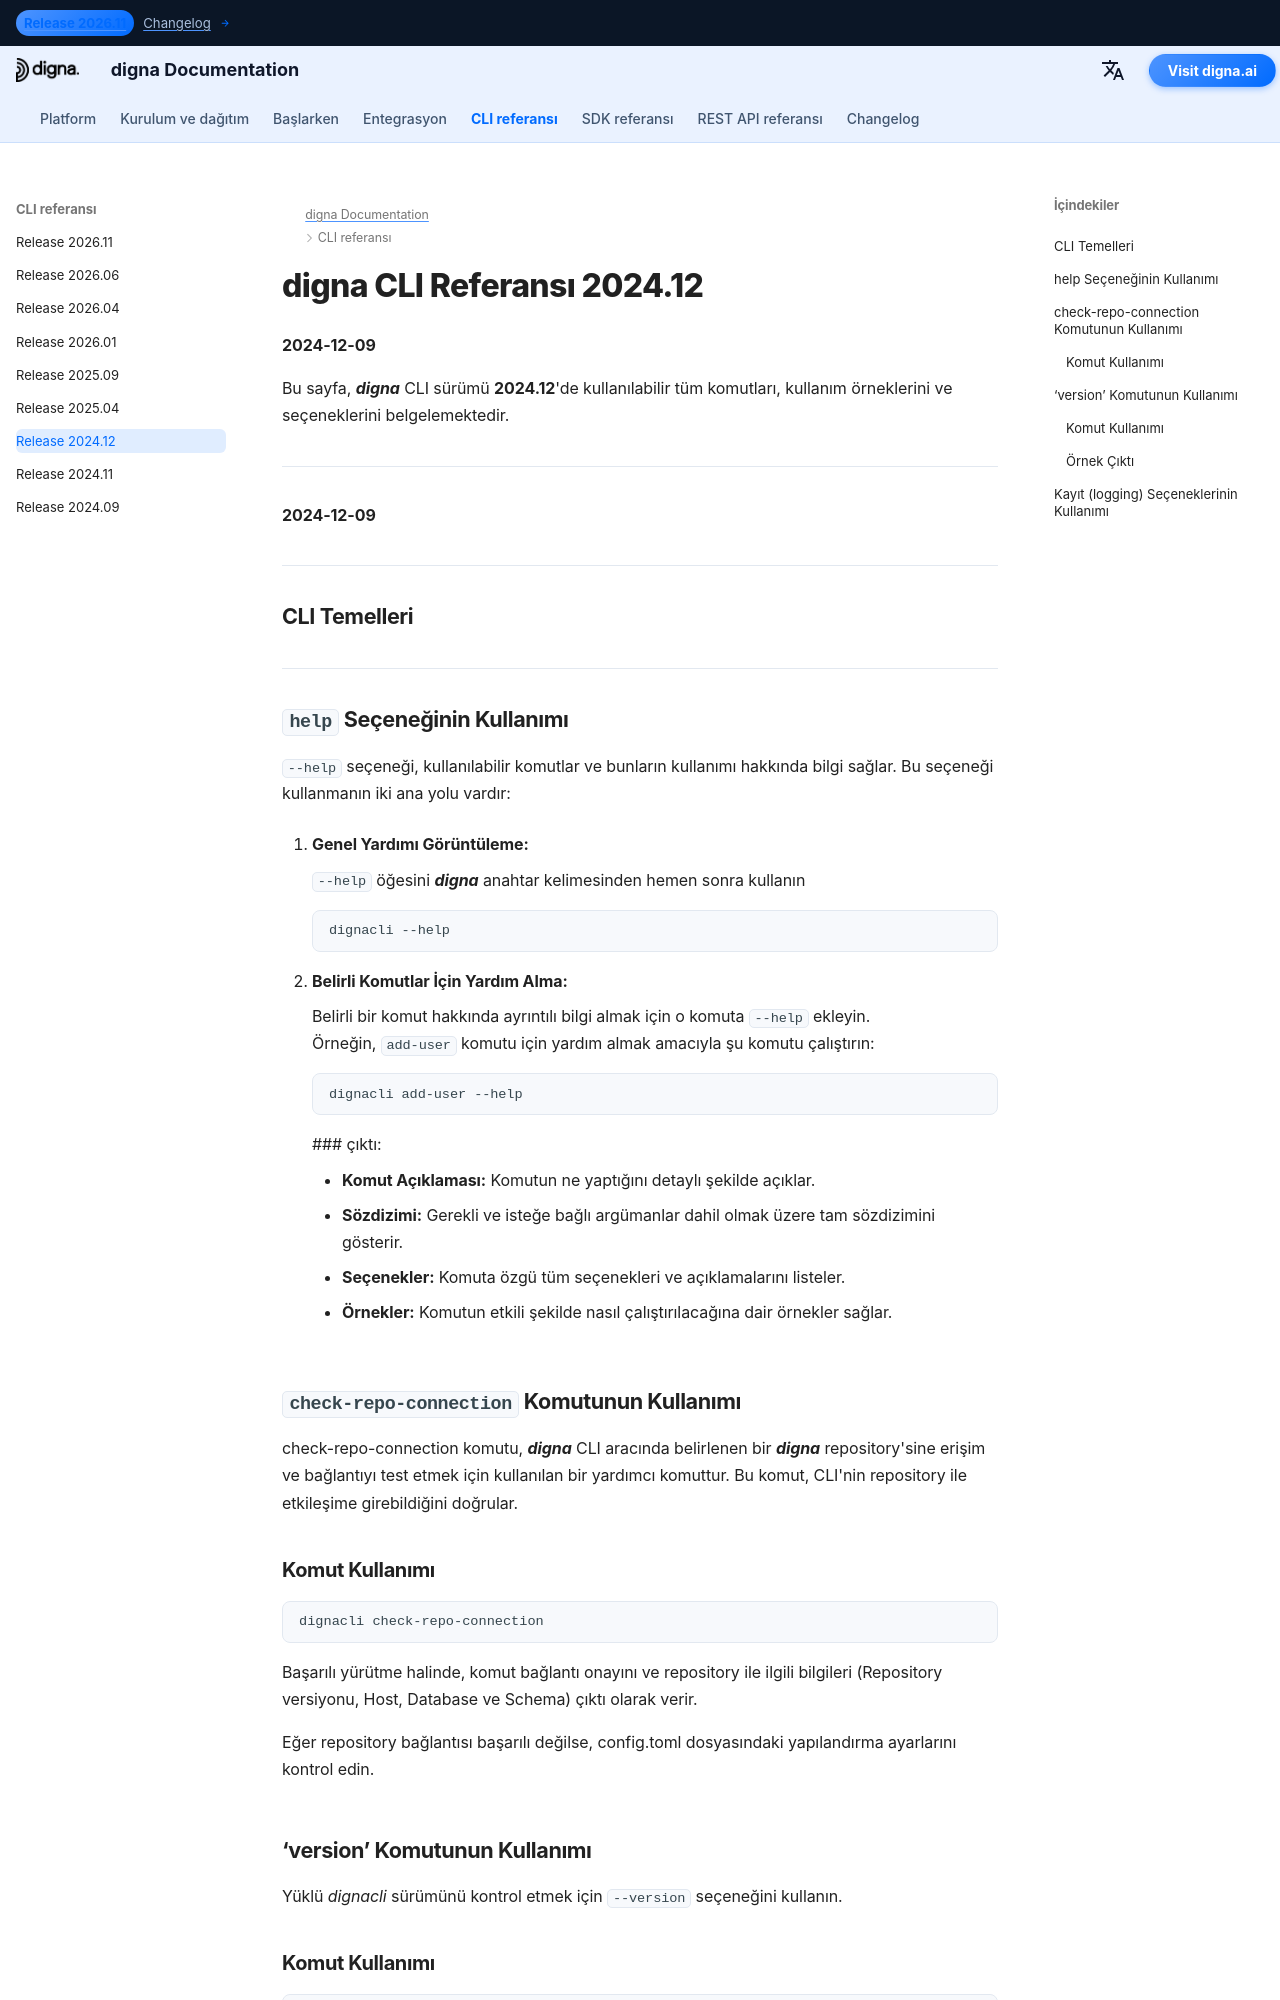

repository: dignaai/digna-docs · page: tr/cli/Command_Line_Interface_202412/index.html · generator: mkdocs

---
title: digna CLI Referansı 2024.12 – Komutlar ve Örnekler | digna Dokümantasyonu
description: digna CLI sürümü 2024.12 için eksiksiz referans. add-user, check-repo-connection, upgrade-repo, inspect ve diğer komutlarla kullanıcıları, repository'leri ve veriyi nasıl yöneteceğinizi öğrenin.
image: /assets/logo_square.png
---


# digna CLI Referansı 2024.12
**2024-12-09**

Bu sayfa, ***digna*** CLI sürümü **2024.12**'de kullanılabilir tüm komutları, kullanım örneklerini ve seçeneklerini belgelemektedir.

---


**2024-12-09**


---

## CLI Temelleri

---

## `help` Seçeneğinin Kullanımı

`--help` seçeneği, kullanılabilir komutlar ve bunların kullanımı hakkında bilgi sağlar. Bu seçeneği kullanmanın iki ana yolu vardır:

1. **Genel Yardımı Görüntüleme:**
   
    `--help` öğesini ***digna*** anahtar kelimesinden hemen sonra kullanın  
   ```bash
   dignacli --help
   ```

3.  **Belirli Komutlar İçin Yardım Alma:**  
  
    Belirli bir komut hakkında ayrıntılı bilgi almak için o komuta `--help` ekleyin.  
    Örneğin, `add-user` komutu için yardım almak amacıyla şu komutu çalıştırın:
     ```bash
     dignacli add-user --help
     ```

     ### çıktı:
      
     - **Komut Açıklaması:** Komutun ne yaptığını detaylı şekilde açıklar.  
     - **Sözdizimi:** Gerekli ve isteğe bağlı argümanlar dahil olmak üzere tam sözdizimini gösterir.  
     - **Seçenekler:** Komuta özgü tüm seçenekleri ve açıklamalarını listeler.  
     - **Örnekler:** Komutun etkili şekilde nasıl çalıştırılacağına dair örnekler sağlar.

  
## `check-repo-connection` Komutunun Kullanımı

check-repo-connection komutu, ***digna*** CLI aracında belirlenen bir ***digna*** repository'sine erişim ve bağlantıyı test etmek için kullanılan bir yardımcı komuttur. Bu komut, CLI'nin repository ile etkileşime girebildiğini doğrular.
      
### Komut Kullanımı
```bash
dignacli check-repo-connection
```

Başarılı yürütme halinde, komut bağlantı onayını ve repository ile ilgili bilgileri (Repository versiyonu, Host, Database ve Schema) çıktı olarak verir.  
  
Eğer repository bağlantısı başarılı değilse, config.toml dosyasındaki yapılandırma ayarlarını kontrol edin.

## ‘version’ Komutunun Kullanımı

Yüklü *dignacli* sürümünü kontrol etmek için `--version` seçeneğini kullanın.  
  
### Komut Kullanımı
```bash
dignacli --version
```
